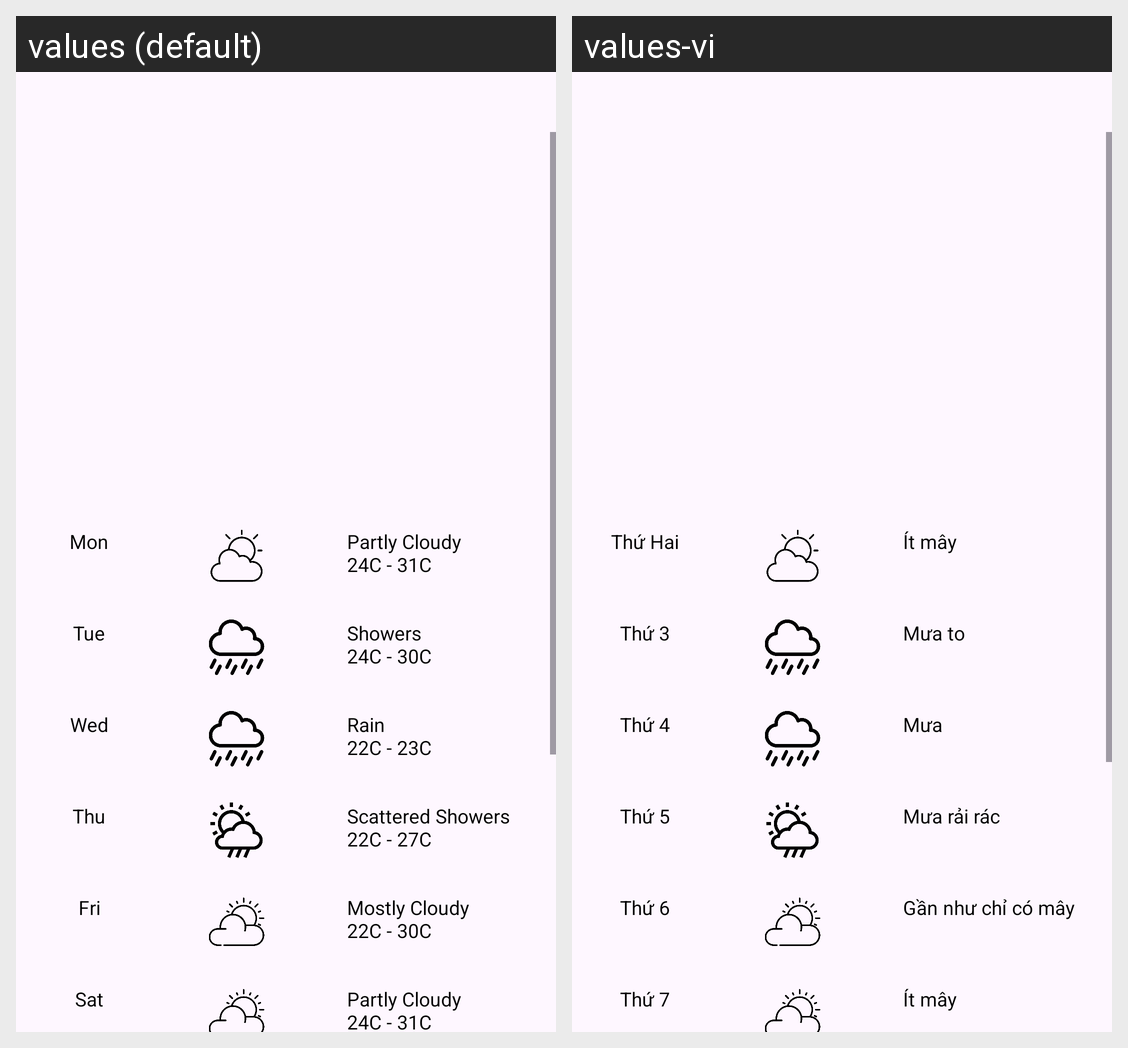

Locale-by-locale string values for the Android screen shown in this grid:
Android screen res/layout/fragment_forecast.xml rendered under 2 locales, left to right: values (default), values-vi. Device: Nexus 5 (rendered at 1080×1920; each locale shown at half size, 540×960, under a caption strip naming it); theme Theme.USTHWeather.
Strings drawn on this screen, with the default value and each locale's value (text and hints the layout hard-codes, and strings that could not be matched under every locale, appear in the picture but are not listed):

mon
  values: Mon
  values-vi: Thứ Hai

partly_cloudy_n24c_31c
  values: Partly Cloudy
      24C - 31C
  values-vi: Ít mây

tue
  values: Tue
  values-vi: Thứ 3

showers_n24c_30c
  values: Showers
      24C - 30C
  values-vi: Mưa to

wed
  values: Wed
  values-vi: Thứ 4

rain_n22c_23c
  values: Rain
      22C - 23C
  values-vi: Mưa

thu
  values: Thu
  values-vi: Thứ 5

scattered_showers_n22c_27c
  values: Scattered Showers
      22C - 27C
  values-vi: Mưa rải rác

fri
  values: Fri
  values-vi: Thứ 6

mostly_cloudy_n22c_30c
  values: Mostly Cloudy
      22C - 30C
  values-vi: Gần như chỉ có mây

sat
  values: Sat
  values-vi: Thứ 7
